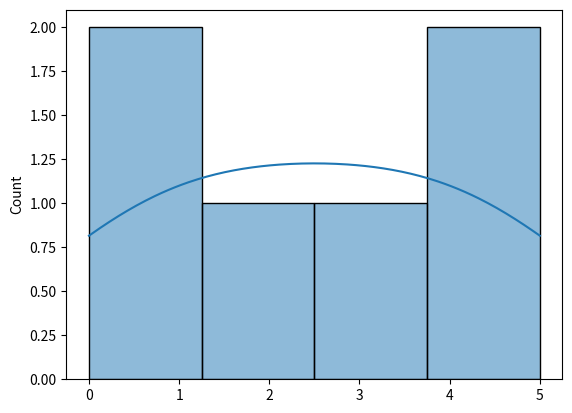

Source code (Python):
import matplotlib.pyplot as plt
import seaborn as sns

# Sample data
data = [0, 1, 2, 3, 4, 5]

# Create a histogram with KDE
sns.histplot(data, kde=True)

# Show the plot
plt.show()
